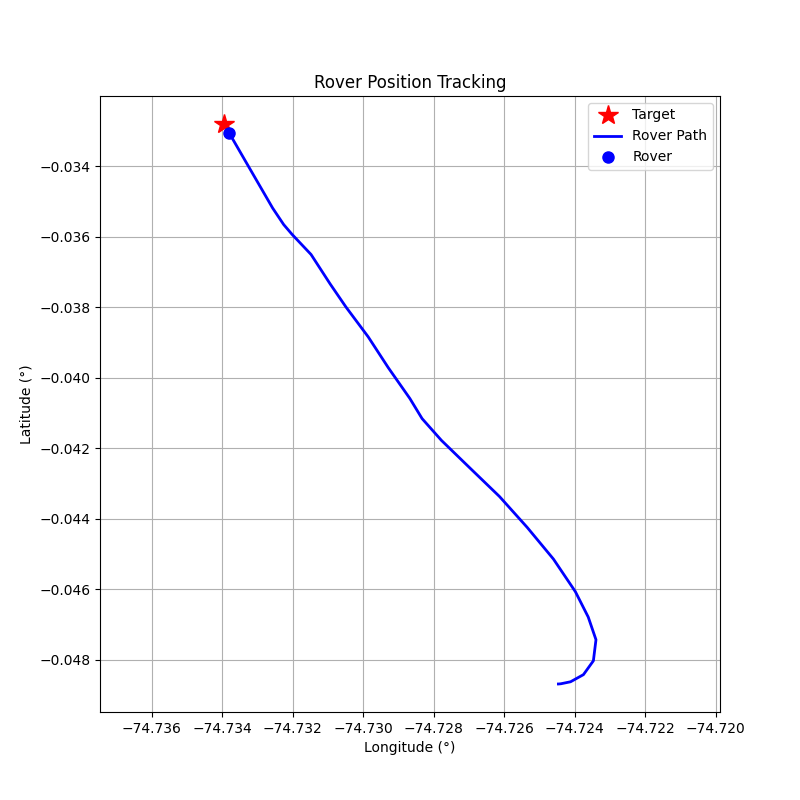

Source data for this figure (header and first rows):
step, timestamp, distance_m, forward_m, right_m, speed_mps, bearing_deg, tool, throttle, steer, brake_strength, duration_s, overridden_by_safety
0, 1774889244, 193.8, -100.5, -165.7, 0.0, -121.2, drive, 0.2, -1.0, 0, 0.5, False
1, 1774889248, 194.1, -82.97, -175.4, 0.63, -115.3, drive, 0.2, -1.0, 0, 0.5, False
2, 1774889251, 195.1, -36.16, -191.7, 1.18, -100.7, drive, 0.2, -1.0, 0, 0.5, False
3, 1774889254, 195.3, 38.32, -191.6, 1.66, -78.69, drive, 0.15, -1.0, 0, 0.5, False
4, 1774889257, 193.6, 123.1, -149.4, 1.92, -50.5, drive, 0.1, -1.0, 0, 0.5, False
5, 1774889261, 188.9, 177.2, -65.29, 2.01, -20.22, drive, 0.2, -0.2, 0, 1.0, False
6, 1774889264, 182.1, 177.6, -40.09, 2.5, -12.72, drive, 0.2, -0.2, 0, 1.0, False
7, 1774889268, 173.8, 173.3, -12.26, 2.98, -4.04, drive, 0.2, -0.1, 0, 1.0, False
8, 1774889270, 162.1, 162, 5.34, 3.75, 1.89, brake, 0, 0, 20, 0.5, False
9, 1774889273, 149.9, 149.4, 12.34, 4.42, 4.72, brake, 0, 0, 30, 0.5, False
10, 1774889276, 137.6, 135.8, 22.09, 3.98, 9.23, brake, 0, 0, 15.0, 1.0, True
11, 1774889279, 126.1, 124, 22.57, 4.19, 10.31, brake, 0, 0, 20, 1.0, False
12, 1774889284, 114, 111.8, 22.45, 1.96, 11.36, drive, 0.1, 0.5, 0, 1.0, False
13, 1774889286, 105.5, 104.9, -10.55, 2.18, -5.74, drive, 0.2, -0.2, 0, 1.0, False
14, 1774889290, 98.47, 98.4, 3.78, 2.72, 2.2, drive, 0.1, 0.1, 0, 1.0, False
15, 1774889294, 87.33, 87.25, -3.7, 2.98, -2.43, drive, 0.1, -0.1, 0, 1.0, False
16, 1774889298, 76.37, 76.29, 3.49, 3.22, 2.62, brake, 0, 0, 10, 0.5, False
17, 1774889302, 65.31, 65.22, 3.44, 2.03, 3.02, drive, 0.2, 0.2, 0, 1.0, False
18, 1774889306, 57.01, 56.83, -4.46, 2.58, -4.49, drive, 0.2, -0.3, 0, 1.0, False
19, 1774889309, 46.6, 45.94, 7.83, 3.08, 9.67, brake, 0, 0, 20, 0.5, False
20, 1774889313, 38.53, 37.74, 7.78, 0.85, 11.65, drive, 0.2, 0.4, 0, 1.0, False
21, 1774889317, 34.74, 34.61, 3.0, 1.42, 4.96, drive, 0.2, 0.2, 0, 1.0, False
22, 1774889320, 28.86, 28.86, 0.01, 1.98, 0.01, drive, 0.2, 0.0, 0, 1.0, False
23, 1774889324, 21.36, 21.36, 0.02, 2.53, 0.04, brake, 0, 0, 20, 0.5, False
24, 1774889327, 13.1, 13.1, 0.0, 0.29, 0.02, drive, 0.1, 0.0, 0, 1.0, False
25, 1774889331, 11.81, 11.81, 0.0, 0.6, 0.02, brake, 0, 0, 30, 1.0, False
26, 1774889335, 10.52, 10.52, 0.0, 0.03, 0.01, drive, 0.1, 0.0, 0, 1.0, False
27, 1774889339, 10.3, 10.3, 0.0, 0.27, 0.02, brake, 0, 0, 30, 1.0, False
28, 1774889342, 9.7, 9.7, 0.0, 0.01, 0.0, drive, 0.1, 0.0, 0, 1.0, False
29, 1774889346, 9.42, 9.42, 0.0, 0.29, 0.01, brake, 0, 0, 30, 1.0, False
30, 1774889350, 8.89, 8.89, 0.0, 0.01, 0.0, drive, 0.1, 0.0, 0, 1.0, False
31, 1774889353, 8.61, 8.61, 0.0, 0.29, 0.0, brake, 0, 0, 30, 1.0, False
32, 1774889357, 7.98, 7.98, -0.0, 0.01, -0.0, drive, 0.1, 0.0, 0, 1.0, False
33, 1774889361, 7.7, 7.7, -0.0, 0.29, -0.0, brake, 0, 0, 30, 1.0, False
34, 1774889364, 7.11, 7.11, -0.0, 0.01, -0.01, drive, 0.1, 0.0, 0, 1.0, False
35, 1774889368, 6.83, 6.83, -0.0, 0.29, -0.01, brake, 0, 0, 30, 1.0, False
36, 1774889372, 6.24, 6.24, -0.0, 0.01, -0.01, drive, 0.1, 0.0, 0, 1.0, False
37, 1774889375, 5.96, 5.96, -0.0, 0.29, -0.01, brake, 0, 0, 30, 1.0, False
38, 1774889379, 5.47, 5.47, -0.0, 0.01, -0.02, drive, 0.1, 0.0, 0, 1.0, False
39, 1774889383, 5.18, 5.18, -0.0, 0.29, -0.02, brake, 0, 0, 30, 1.0, False
40, 1774889388, 4.58, 4.58, -0.0, 0.01, -0.02, drive, 0.1, 0.0, 0, 1.0, False
41, 1774889391, 4.32, 4.32, -0.0, 0.29, -0.02, brake, 0, 0, 30, 1.0, False
42, 1774889394, 4.02, 4.02, -0.0, 0.01, -0.03, drive, 0.1, 0.0, 0, 1.0, False
43, 1774889398, 3.73, 3.73, -0.0, 0.29, -0.03, brake, 0, 0, 30, 1.0, False
44, 1774889401, 3.08, 3.08, -0.0, 0.01, -0.05, drive, 0.1, 0.0, 0, 1.0, False
